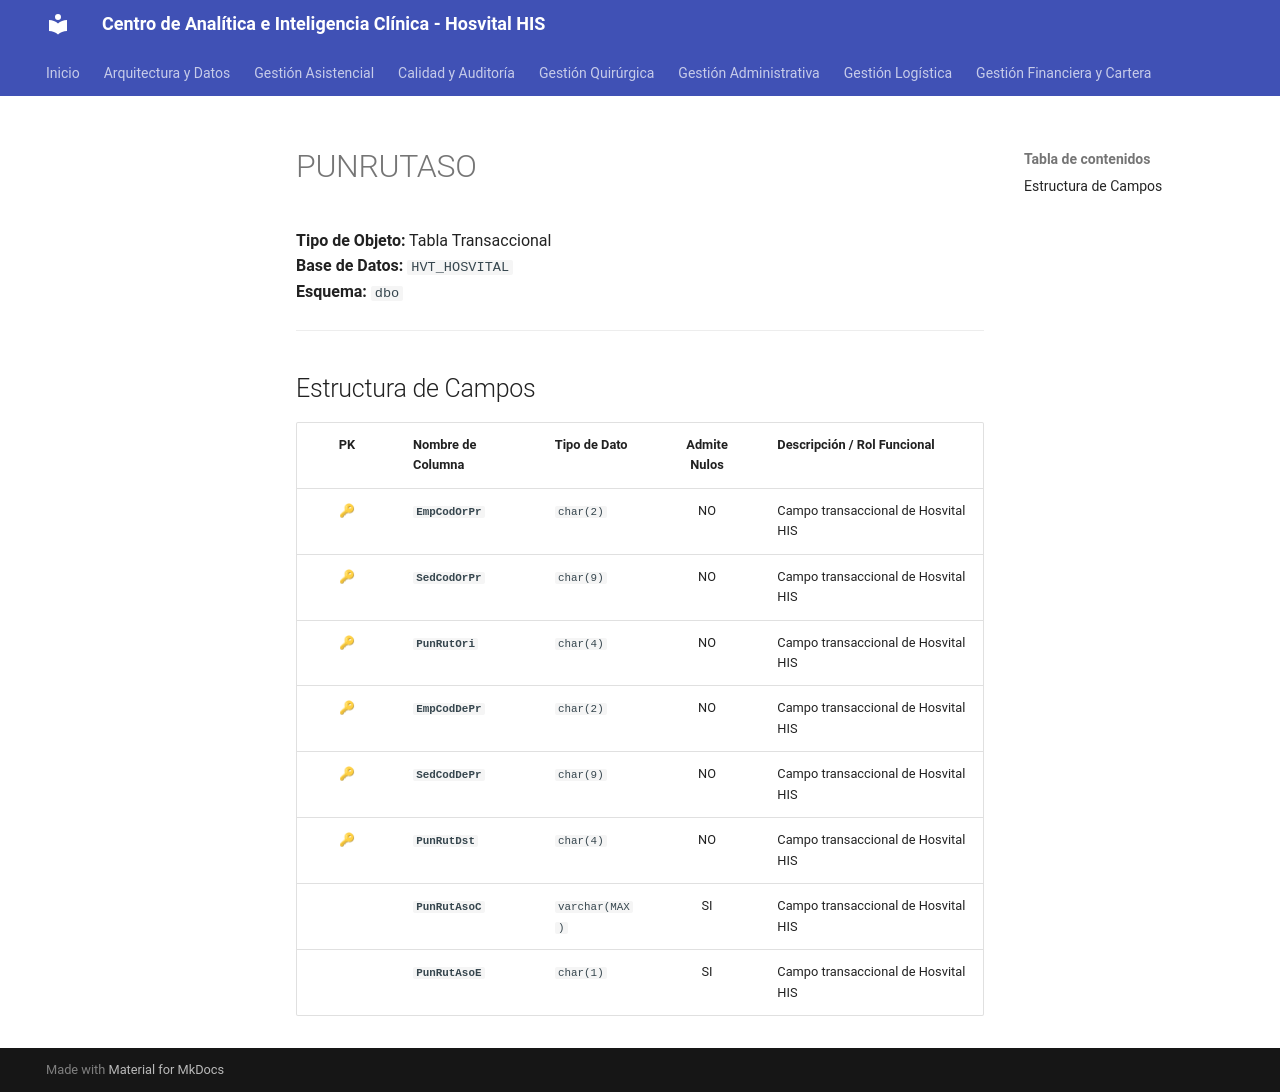

repository: SoporteSaludtech/superset-docs · page: diccionario-general/PUNRUTASO/index.html · generator: mkdocs

# PUNRUTASO

**Tipo de Objeto:** Tabla Transaccional  
**Base de Datos:** `HVT_HOSVITAL`  
**Esquema:** `dbo`

---

## Estructura de Campos

| PK | Nombre de Columna | Tipo de Dato | Admite Nulos | Descripción / Rol Funcional |
| :-: | :--- | :--- | :-: | :--- |
| 🔑 | **`EmpCodOrPr`** | `char(2)` | NO | Campo transaccional de Hosvital HIS |
| 🔑 | **`SedCodOrPr`** | `char(9)` | NO | Campo transaccional de Hosvital HIS |
| 🔑 | **`PunRutOri`** | `char(4)` | NO | Campo transaccional de Hosvital HIS |
| 🔑 | **`EmpCodDePr`** | `char(2)` | NO | Campo transaccional de Hosvital HIS |
| 🔑 | **`SedCodDePr`** | `char(9)` | NO | Campo transaccional de Hosvital HIS |
| 🔑 | **`PunRutDst`** | `char(4)` | NO | Campo transaccional de Hosvital HIS |
|  | **`PunRutAsoC`** | `varchar(MAX)` | SI | Campo transaccional de Hosvital HIS |
|  | **`PunRutAsoE`** | `char(1)` | SI | Campo transaccional de Hosvital HIS |
